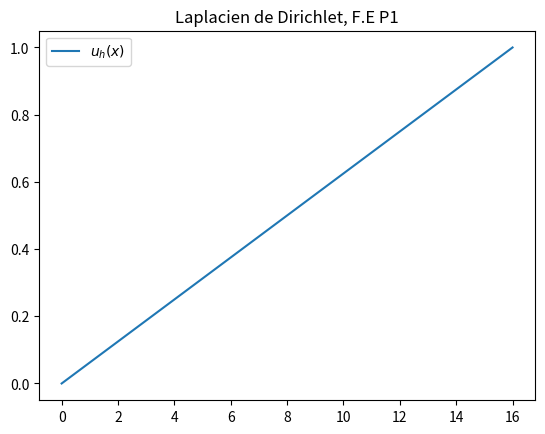

Generate this figure with matplotlib:
#!/bin/python3
#! -*- coding : utf-8 -*-
import matplotlib.pyplot as plt
import numpy as np

a = 0
b = 1
n = 15
h = (b-a)/n
x = np.linspace(a, b, n+1, endpoint=True)

K = np.zeros((n,n))
Ke = 1/h*np.asarray([
    [1, -1],
    [-1, 1]
])
for k in range(n-1):
    for i in range(2):
        for j in range(2):
            p = k + i
            q = k + j
            K[p, q] += Ke[i, j]
K[0 , 0]  += 1/h
K[-1, -1] += 1/h

B = np.zeros(n)
B[-1] += 1/h

u = np.linalg.solve(K, B)
u = np.hstack(([0], u, [1]))

plt.plot(u, label="$u_h(x)$")
plt.legend()
plt.title("Laplacien de Dirichlet, F.E P1")
plt.savefig("sol.jpg")
